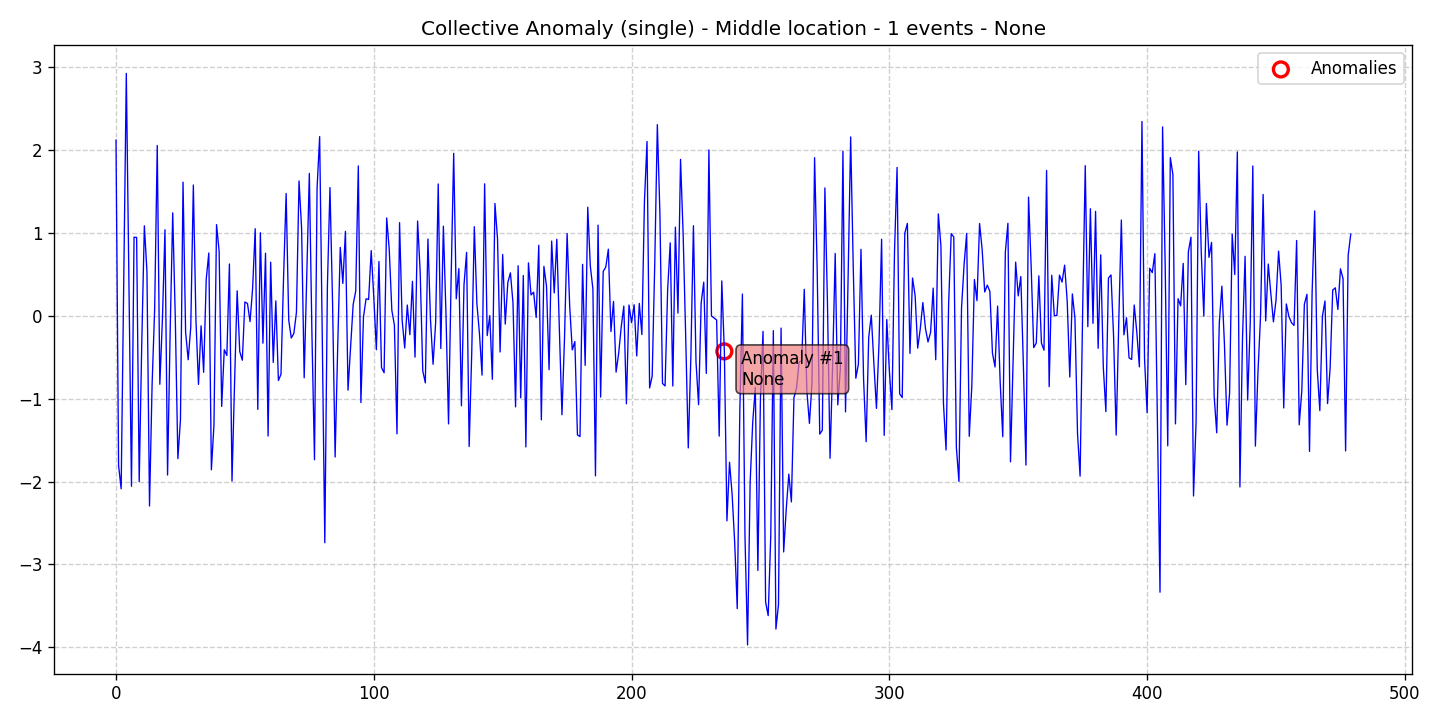

Data behind this chart, as committed beside it:
data, stationary, det_lin_up, det_lin_down, det_quad, det_cubic, det_exp, det_damped, stoc_trend, volatility, single_seas, multiple_seas, point_anom_single, point_anom_multi, collect_anom, context_anom, mean_shift, var_shift, trend_shift, date, is_break, is_anomaly, is_multi, location_beginning
2.122, 0, 0, 0, 0, 0, 0, 0, 0, 0, 0, 0, 0, 0, 1, 0, 0, 0, 0, 2020-01-01, 0, 0, 0, 0
-1.805, 0, 0, 0, 0, 0, 0, 0, 0, 0, 0, 0, 0, 0, 1, 0, 0, 0, 0, 2020-01-02, 0, 0, 0, 0
-2.088, 0, 0, 0, 0, 0, 0, 0, 0, 0, 0, 0, 0, 0, 1, 0, 0, 0, 0, 2020-01-03, 0, 0, 0, 0
0.4617, 0, 0, 0, 0, 0, 0, 0, 0, 0, 0, 0, 0, 0, 1, 0, 0, 0, 0, 2020-01-04, 0, 0, 0, 0
2.927, 0, 0, 0, 0, 0, 0, 0, 0, 0, 0, 0, 0, 0, 1, 0, 0, 0, 0, 2020-01-05, 0, 0, 0, 0
0.4223, 0, 0, 0, 0, 0, 0, 0, 0, 0, 0, 0, 0, 0, 1, 0, 0, 0, 0, 2020-01-06, 0, 0, 0, 0
-2.057, 0, 0, 0, 0, 0, 0, 0, 0, 0, 0, 0, 0, 0, 1, 0, 0, 0, 0, 2020-01-07, 0, 0, 0, 0
0.9496, 0, 0, 0, 0, 0, 0, 0, 0, 0, 0, 0, 0, 0, 1, 0, 0, 0, 0, 2020-01-08, 0, 0, 0, 0
0.9468, 0, 0, 0, 0, 0, 0, 0, 0, 0, 0, 0, 0, 0, 1, 0, 0, 0, 0, 2020-01-09, 0, 0, 0, 0
-2.001, 0, 0, 0, 0, 0, 0, 0, 0, 0, 0, 0, 0, 0, 1, 0, 0, 0, 0, 2020-01-10, 0, 0, 0, 0
-0.3159, 0, 0, 0, 0, 0, 0, 0, 0, 0, 0, 0, 0, 0, 1, 0, 0, 0, 0, 2020-01-11, 0, 0, 0, 0
1.087, 0, 0, 0, 0, 0, 0, 0, 0, 0, 0, 0, 0, 0, 1, 0, 0, 0, 0, 2020-01-12, 0, 0, 0, 0
0.5388, 0, 0, 0, 0, 0, 0, 0, 0, 0, 0, 0, 0, 0, 1, 0, 0, 0, 0, 2020-01-13, 0, 0, 0, 0
-2.295, 0, 0, 0, 0, 0, 0, 0, 0, 0, 0, 0, 0, 0, 1, 0, 0, 0, 0, 2020-01-14, 0, 0, 0, 0
-0.8308, 0, 0, 0, 0, 0, 0, 0, 0, 0, 0, 0, 0, 0, 1, 0, 0, 0, 0, 2020-01-15, 0, 0, 0, 0
0.08855, 0, 0, 0, 0, 0, 0, 0, 0, 0, 0, 0, 0, 0, 1, 0, 0, 0, 0, 2020-01-16, 0, 0, 0, 0
2.057, 0, 0, 0, 0, 0, 0, 0, 0, 0, 0, 0, 0, 0, 1, 0, 0, 0, 0, 2020-01-17, 0, 0, 0, 0
-0.8259, 0, 0, 0, 0, 0, 0, 0, 0, 0, 0, 0, 0, 0, 1, 0, 0, 0, 0, 2020-01-18, 0, 0, 0, 0
-0.04655, 0, 0, 0, 0, 0, 0, 0, 0, 0, 0, 0, 0, 0, 1, 0, 0, 0, 0, 2020-01-19, 0, 0, 0, 0
1.04, 0, 0, 0, 0, 0, 0, 0, 0, 0, 0, 0, 0, 0, 1, 0, 0, 0, 0, 2020-01-20, 0, 0, 0, 0
-1.922, 0, 0, 0, 0, 0, 0, 0, 0, 0, 0, 0, 0, 0, 1, 0, 0, 0, 0, 2020-01-21, 0, 0, 0, 0
-0.2065, 0, 0, 0, 0, 0, 0, 0, 0, 0, 0, 0, 0, 0, 1, 0, 0, 0, 0, 2020-01-22, 0, 0, 0, 0
1.243, 0, 0, 0, 0, 0, 0, 0, 0, 0, 0, 0, 0, 0, 1, 0, 0, 0, 0, 2020-01-23, 0, 0, 0, 0
-0.03007, 0, 0, 0, 0, 0, 0, 0, 0, 0, 0, 0, 0, 0, 1, 0, 0, 0, 0, 2020-01-24, 0, 0, 0, 0
-1.723, 0, 0, 0, 0, 0, 0, 0, 0, 0, 0, 0, 0, 0, 1, 0, 0, 0, 0, 2020-01-25, 0, 0, 0, 0
-1.256, 0, 0, 0, 0, 0, 0, 0, 0, 0, 0, 0, 0, 0, 1, 0, 0, 0, 0, 2020-01-26, 0, 0, 0, 0
1.615, 0, 0, 0, 0, 0, 0, 0, 0, 0, 0, 0, 0, 0, 1, 0, 0, 0, 0, 2020-01-27, 0, 0, 0, 0
-0.1944, 0, 0, 0, 0, 0, 0, 0, 0, 0, 0, 0, 0, 0, 1, 0, 0, 0, 0, 2020-01-28, 0, 0, 0, 0
-0.5296, 0, 0, 0, 0, 0, 0, 0, 0, 0, 0, 0, 0, 0, 1, 0, 0, 0, 0, 2020-01-29, 0, 0, 0, 0
-0.1376, 0, 0, 0, 0, 0, 0, 0, 0, 0, 0, 0, 0, 0, 1, 0, 0, 0, 0, 2020-01-30, 0, 0, 0, 0
1.58, 0, 0, 0, 0, 0, 0, 0, 0, 0, 0, 0, 0, 0, 1, 0, 0, 0, 0, 2020-01-31, 0, 0, 0, 0
-0.04406, 0, 0, 0, 0, 0, 0, 0, 0, 0, 0, 0, 0, 0, 1, 0, 0, 0, 0, 2020-02-01, 0, 0, 0, 0
-0.8274, 0, 0, 0, 0, 0, 0, 0, 0, 0, 0, 0, 0, 0, 1, 0, 0, 0, 0, 2020-02-02, 0, 0, 0, 0
-0.1202, 0, 0, 0, 0, 0, 0, 0, 0, 0, 0, 0, 0, 0, 1, 0, 0, 0, 0, 2020-02-03, 0, 0, 0, 0
-0.6817, 0, 0, 0, 0, 0, 0, 0, 0, 0, 0, 0, 0, 0, 1, 0, 0, 0, 0, 2020-02-04, 0, 0, 0, 0
0.4419, 0, 0, 0, 0, 0, 0, 0, 0, 0, 0, 0, 0, 0, 1, 0, 0, 0, 0, 2020-02-05, 0, 0, 0, 0
0.759, 0, 0, 0, 0, 0, 0, 0, 0, 0, 0, 0, 0, 0, 1, 0, 0, 0, 0, 2020-02-06, 0, 0, 0, 0
-1.858, 0, 0, 0, 0, 0, 0, 0, 0, 0, 0, 0, 0, 0, 1, 0, 0, 0, 0, 2020-02-07, 0, 0, 0, 0
-1.316, 0, 0, 0, 0, 0, 0, 0, 0, 0, 0, 0, 0, 0, 1, 0, 0, 0, 0, 2020-02-08, 0, 0, 0, 0
1.102, 0, 0, 0, 0, 0, 0, 0, 0, 0, 0, 0, 0, 0, 1, 0, 0, 0, 0, 2020-02-09, 0, 0, 0, 0
0.7825, 0, 0, 0, 0, 0, 0, 0, 0, 0, 0, 0, 0, 0, 1, 0, 0, 0, 0, 2020-02-10, 0, 0, 0, 0
-1.094, 0, 0, 0, 0, 0, 0, 0, 0, 0, 0, 0, 0, 0, 1, 0, 0, 0, 0, 2020-02-11, 0, 0, 0, 0
-0.4088, 0, 0, 0, 0, 0, 0, 0, 0, 0, 0, 0, 0, 0, 1, 0, 0, 0, 0, 2020-02-12, 0, 0, 0, 0
-0.4783, 0, 0, 0, 0, 0, 0, 0, 0, 0, 0, 0, 0, 0, 1, 0, 0, 0, 0, 2020-02-13, 0, 0, 0, 0
0.6262, 0, 0, 0, 0, 0, 0, 0, 0, 0, 0, 0, 0, 0, 1, 0, 0, 0, 0, 2020-02-14, 0, 0, 0, 0
-1.995, 0, 0, 0, 0, 0, 0, 0, 0, 0, 0, 0, 0, 0, 1, 0, 0, 0, 0, 2020-02-15, 0, 0, 0, 0
-0.7983, 0, 0, 0, 0, 0, 0, 0, 0, 0, 0, 0, 0, 0, 1, 0, 0, 0, 0, 2020-02-16, 0, 0, 0, 0
0.3025, 0, 0, 0, 0, 0, 0, 0, 0, 0, 0, 0, 0, 0, 1, 0, 0, 0, 0, 2020-02-17, 0, 0, 0, 0
-0.4298, 0, 0, 0, 0, 0, 0, 0, 0, 0, 0, 0, 0, 0, 1, 0, 0, 0, 0, 2020-02-18, 0, 0, 0, 0
-0.5354, 0, 0, 0, 0, 0, 0, 0, 0, 0, 0, 0, 0, 0, 1, 0, 0, 0, 0, 2020-02-19, 0, 0, 0, 0
0.1679, 0, 0, 0, 0, 0, 0, 0, 0, 0, 0, 0, 0, 0, 1, 0, 0, 0, 0, 2020-02-20, 0, 0, 0, 0
0.1496, 0, 0, 0, 0, 0, 0, 0, 0, 0, 0, 0, 0, 0, 1, 0, 0, 0, 0, 2020-02-21, 0, 0, 0, 0
-0.0693, 0, 0, 0, 0, 0, 0, 0, 0, 0, 0, 0, 0, 0, 1, 0, 0, 0, 0, 2020-02-22, 0, 0, 0, 0
0.3354, 0, 0, 0, 0, 0, 0, 0, 0, 0, 0, 0, 0, 0, 1, 0, 0, 0, 0, 2020-02-23, 0, 0, 0, 0
1.052, 0, 0, 0, 0, 0, 0, 0, 0, 0, 0, 0, 0, 0, 1, 0, 0, 0, 0, 2020-02-24, 0, 0, 0, 0
-1.129, 0, 0, 0, 0, 0, 0, 0, 0, 0, 0, 0, 0, 0, 1, 0, 0, 0, 0, 2020-02-25, 0, 0, 0, 0
1.003, 0, 0, 0, 0, 0, 0, 0, 0, 0, 0, 0, 0, 0, 1, 0, 0, 0, 0, 2020-02-26, 0, 0, 0, 0
-0.3299, 0, 0, 0, 0, 0, 0, 0, 0, 0, 0, 0, 0, 0, 1, 0, 0, 0, 0, 2020-02-27, 0, 0, 0, 0
0.7561, 0, 0, 0, 0, 0, 0, 0, 0, 0, 0, 0, 0, 0, 1, 0, 0, 0, 0, 2020-02-28, 0, 0, 0, 0
-1.451, 0, 0, 0, 0, 0, 0, 0, 0, 0, 0, 0, 0, 0, 1, 0, 0, 0, 0, 2020-02-29, 0, 0, 0, 0
... 420 more rows
